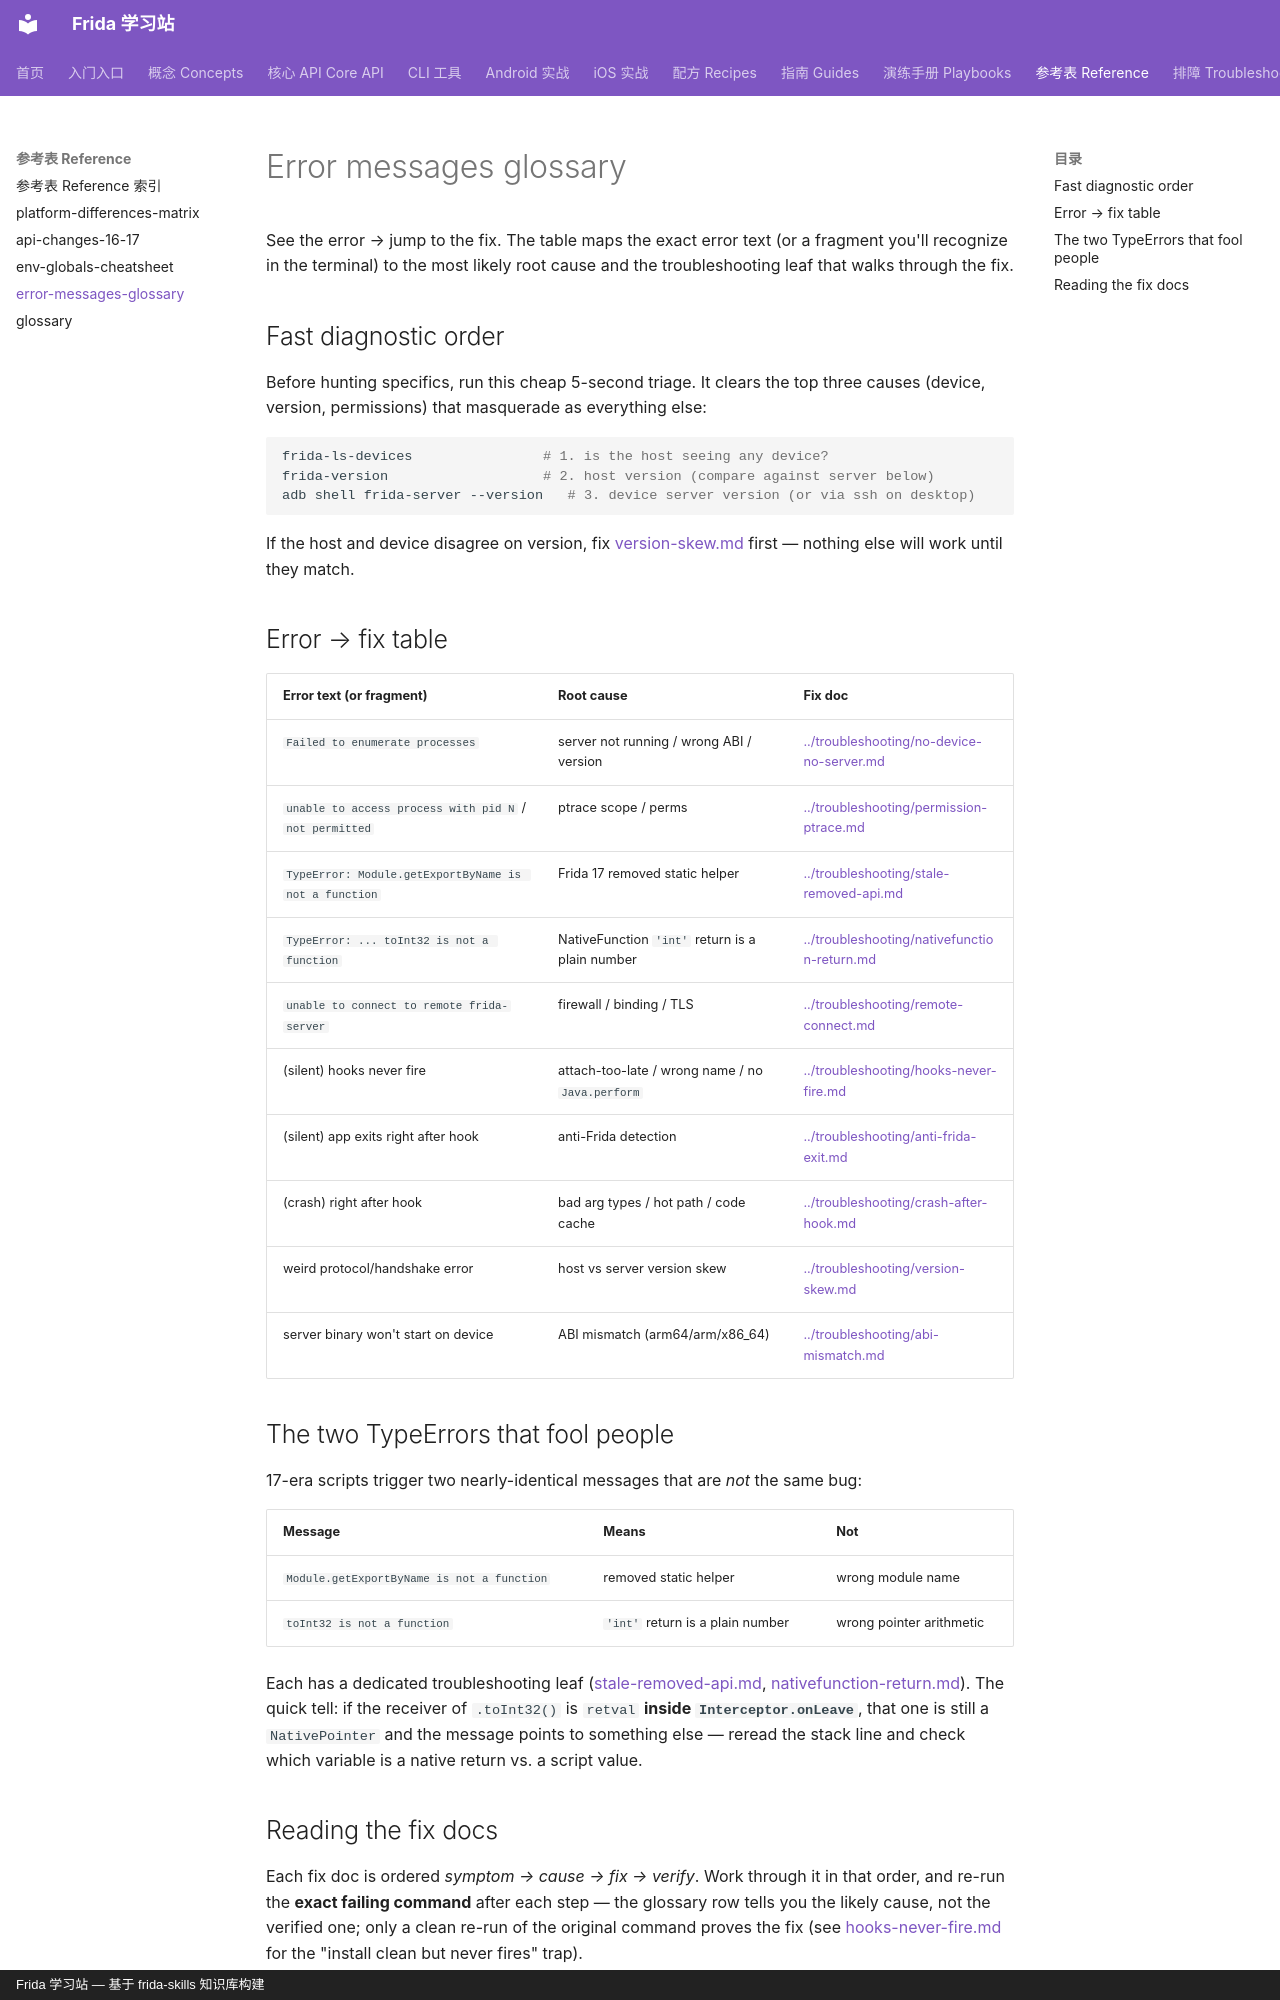

repository: android-security-engineer/frida-skills · page: references/reference/error-messages-glossary/index.html · generator: mkdocs · copyright: Frida 学习站 — 基于 frida-skills 知识库构建

---
name: error-messages-glossary
description: Frida runtime and CLI error strings mapped to root cause and the troubleshooting doc that fixes each, so an agent can go from error text to fix in one jump.
type: leaf
---

# Error messages glossary

See the error → jump to the fix. The table maps the exact error text (or a
fragment you'll recognize in the terminal) to the most likely root cause and
the troubleshooting leaf that walks through the fix.

## Fast diagnostic order

Before hunting specifics, run this cheap 5-second triage. It clears the top
three causes (device, version, permissions) that masquerade as everything else:

```sh
frida-ls-devices                # 1. is the host seeing any device?
frida-version                   # 2. host version (compare against server below)
adb shell frida-server --version   # 3. device server version (or via ssh on desktop)
```

If the host and device disagree on version, fix [version-skew.md](../troubleshooting/version-skew.md)
first — nothing else will work until they match.

## Error → fix table

| Error text (or fragment) | Root cause | Fix doc |
| --- | --- | --- |
| `Failed to enumerate processes` | server not running / wrong ABI / version | [../troubleshooting/no-device-no-server.md](../troubleshooting/no-device-no-server.md) |
| `unable to access process with pid N` / `not permitted` | ptrace scope / perms | [../troubleshooting/permission-ptrace.md](../troubleshooting/permission-ptrace.md) |
| `TypeError: Module.getExportByName is not a function` | Frida 17 removed static helper | [../troubleshooting/stale-removed-api.md](../troubleshooting/stale-removed-api.md) |
| `TypeError: ... toInt32 is not a function` | NativeFunction `'int'` return is a plain number | [../troubleshooting/nativefunction-return.md](../troubleshooting/nativefunction-return.md) |
| `unable to connect to remote frida-server` | firewall / binding / TLS | [../troubleshooting/remote-connect.md](../troubleshooting/remote-connect.md) |
| (silent) hooks never fire | attach-too-late / wrong name / no `Java.perform` | [../troubleshooting/hooks-never-fire.md](../troubleshooting/hooks-never-fire.md) |
| (silent) app exits right after hook | anti-Frida detection | [../troubleshooting/anti-frida-exit.md](../troubleshooting/anti-frida-exit.md) |
| (crash) right after hook | bad arg types / hot path / code cache | [../troubleshooting/crash-after-hook.md](../troubleshooting/crash-after-hook.md) |
| weird protocol/handshake error | host vs server version skew | [../troubleshooting/version-skew.md](../troubleshooting/version-skew.md) |
| server binary won't start on device | ABI mismatch (arm64/arm/x86_64) | [../troubleshooting/abi-mismatch.md](../troubleshooting/abi-mismatch.md) |

## The two TypeErrors that fool people

17-era scripts trigger two nearly-identical messages that are *not* the same bug:

| Message | Means | Not |
| --- | --- | --- |
| `Module.getExportByName is not a function` | removed static helper | wrong module name |
| `toInt32 is not a function` | `'int'` return is a plain number | wrong pointer arithmetic |

Each has a dedicated troubleshooting leaf
([stale-removed-api.md](../troubleshooting/stale-removed-api.md),
[nativefunction-return.md](../troubleshooting/nativefunction-return.md)). The
quick tell: if the receiver of `.toInt32()` is `retval` **inside
`Interceptor.onLeave`**, that one is still a `NativePointer` and the message
points to something else — reread the stack line and check which variable is a
native return vs. a script value.
